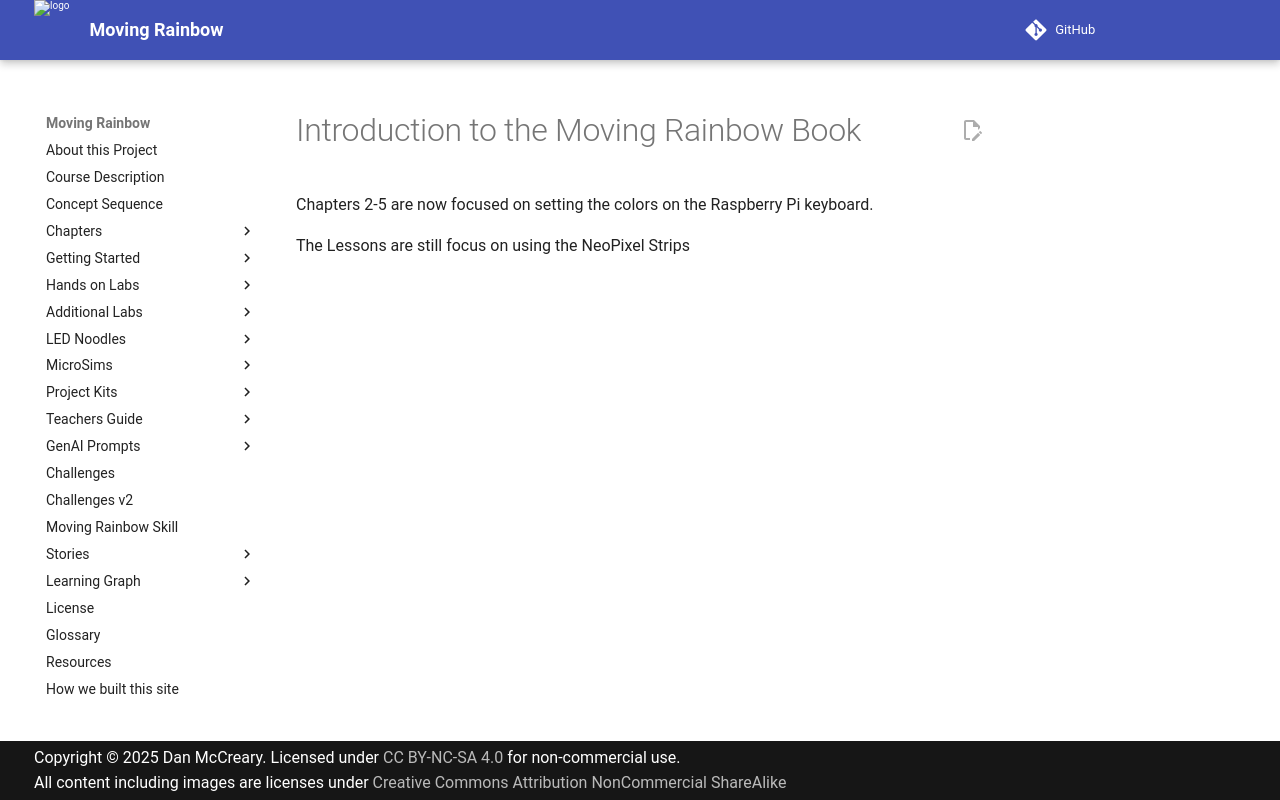

repository: dmccreary/moving-rainbow · page: old-chapters/01-introduction/index.html · generator: mkdocs

# Introduction to the Moving Rainbow Book

Chapters 2-5 are now focused on setting the colors on the Raspberry Pi keyboard.

The Lessons are still focus on using the NeoPixel Strips
